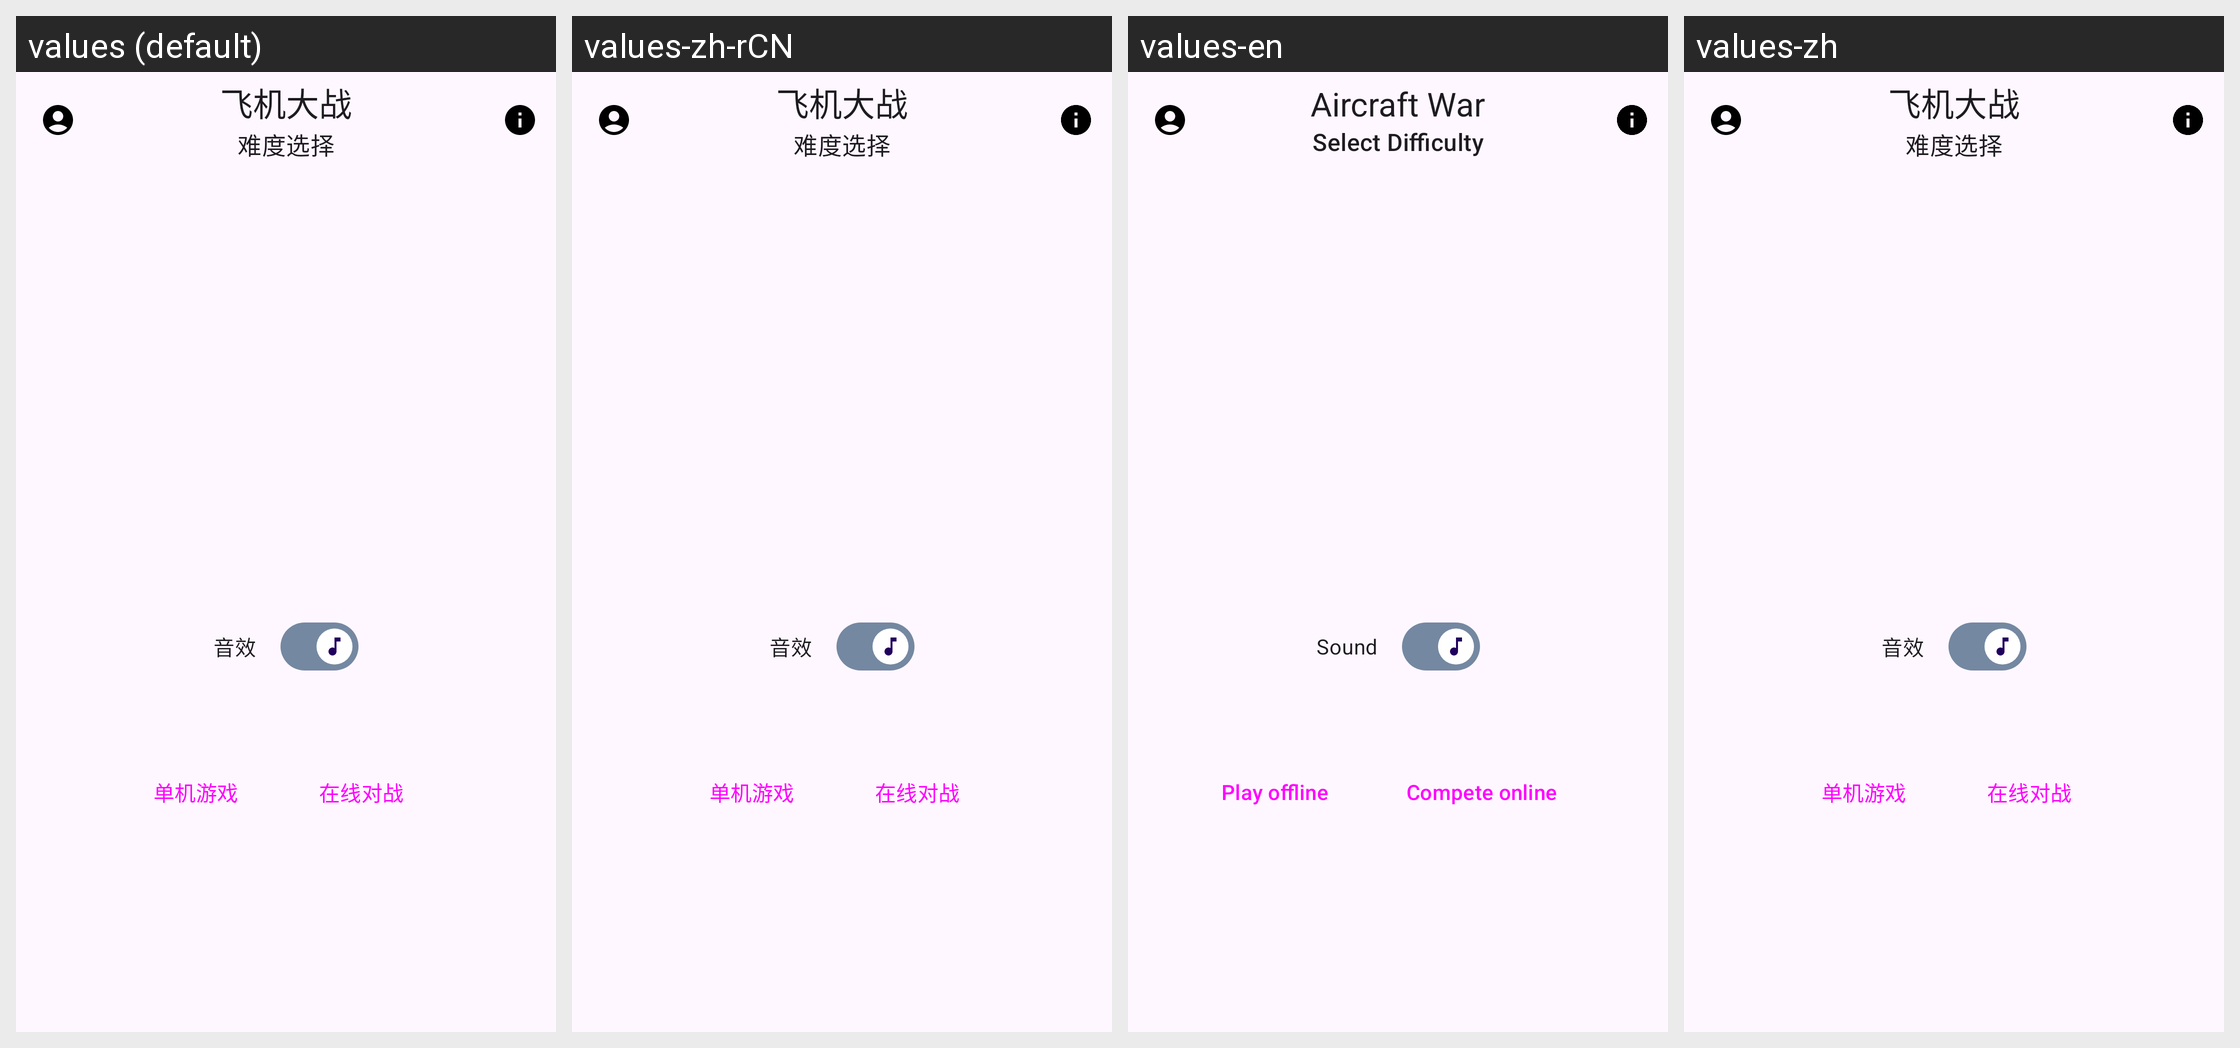

This grid shows one Android layout under several languages. Give, for every string resource on the screen, its name, the default text and each shown locale's text.
Android screen res/layout/activity_main.xml rendered under 4 locales, left to right: values (default), values-zh-rCN, values-en, values-zh. Device: Nexus 5 (rendered at 1080×1920; each locale shown at half size, 540×960, under a caption strip naming it); theme Theme.AircraftWar.
Strings drawn on this screen, with the default value and each locale's value (text and hints the layout hard-codes appear in the picture but are not listed):

main_subtitle
  values: 难度选择
  values-zh-rCN: 难度选择
  values-en: Select Difficulty
  values-zh: 难度选择

checkbox_sound
  values: 音效
  values-zh-rCN: 音效
  values-en: Sound
  values-zh: 音效

button_offline
  values: 单机游戏
  values-zh-rCN: 单机游戏
  values-en: Play offline
  values-zh: 单机游戏  [not translated; the default value is used]

button_online
  values: 在线对战
  values-zh-rCN: 在线对战
  values-en: Compete online
  values-zh: 在线对战  [not translated; the default value is used]
